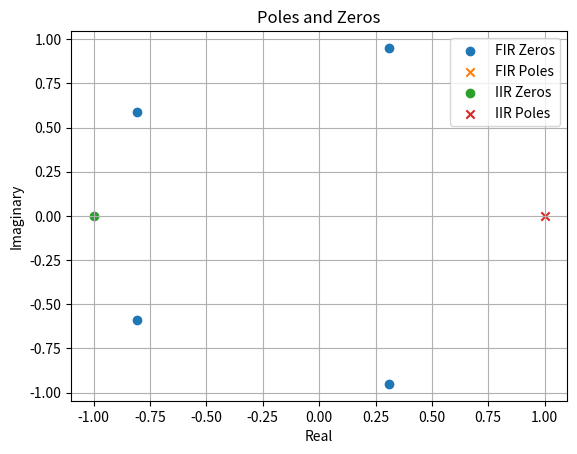

Write Python code to recreate this figure.
import numpy as np
import matplotlib.pyplot as plt
from scipy.signal import tf2zpk

# FIR Filter Coefficients
b_fir = [1, 1, 1, 1, 1]
a_fir = [1]

# IIR Filter Coefficients
b_iir = [1, 1]
a_iir = [1, -1]

# Poles and Zeros
z_fir, p_fir, _ = tf2zpk(b_fir, a_fir)
z_iir, p_iir, _ = tf2zpk(b_iir, a_iir)

# Plot
plt.figure()
plt.scatter(np.real(z_fir), np.imag(z_fir), label='FIR Zeros')
plt.scatter(np.real(p_fir), np.imag(p_fir), label='FIR Poles', marker='x')
plt.scatter(np.real(z_iir), np.imag(z_iir), label='IIR Zeros')
plt.scatter(np.real(p_iir), np.imag(p_iir), label='IIR Poles', marker='x')
plt.title('Poles and Zeros')
plt.xlabel('Real')
plt.ylabel('Imaginary')
plt.grid()
plt.legend()
plt.show()
